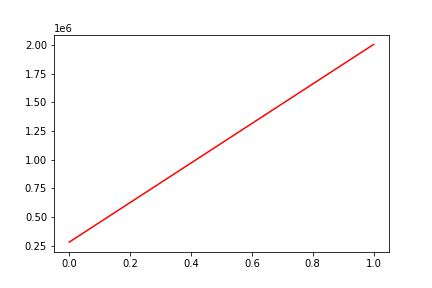

Values plotted in this chart, from the file beside it:
, date, assets
0, 0, 281650
1, 20130828, 2006108
